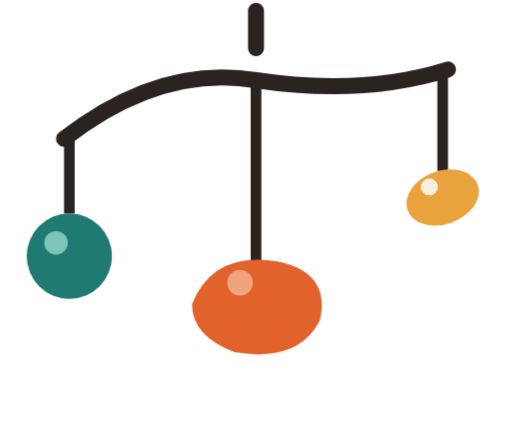
t = 0.00 s
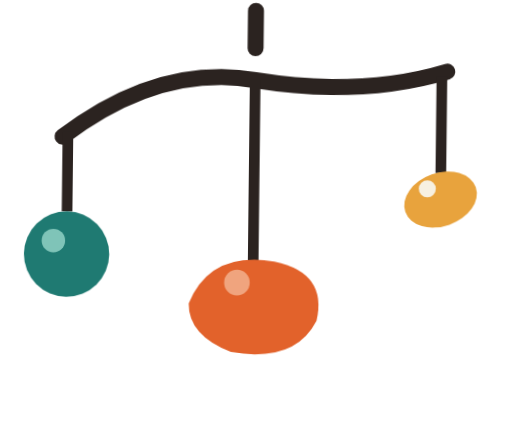
t = 0.56 s
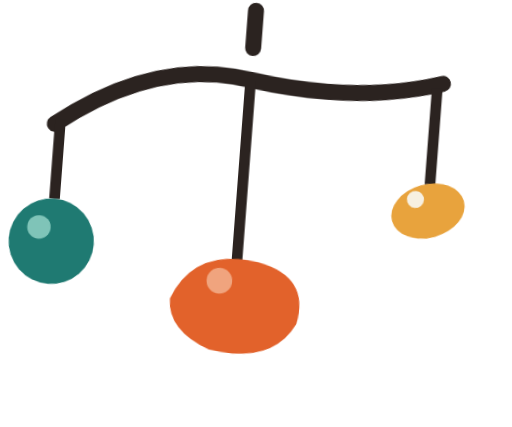
t = 1.69 s
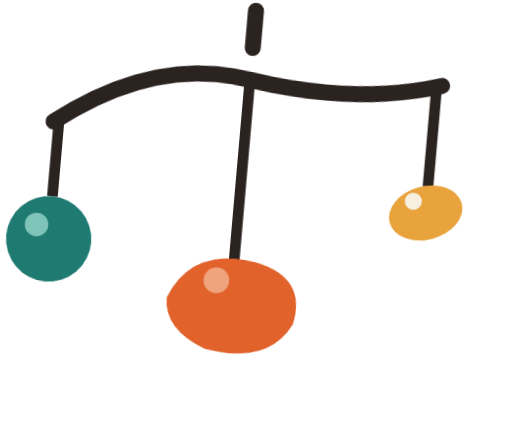
t = 2.25 s
t = 2.81 s: frame unchanged from t = 1.69 s, image omitted
t = 3.94 s: frame unchanged from t = 0.56 s, image omitted

The animated SVG that drew these frames (rendered in a browser with its animation timeline set to each time). Animation: 1 CSS @keyframes rule; one cycle of 4.50 s, repeats indefinitely.

<svg viewBox="0 0 96 80" xmlns="http://www.w3.org/2000/svg">
  <style>.sway{transform-box:fill-box;transform-origin:top center;animation:sway 4.5s ease-in-out infinite}@keyframes sway{50%{transform:rotate(5deg)}}@media (prefers-reduced-motion:reduce){*{animation:none!important}}</style>
  <g class="sway">
    <line x1="48" y1="2" x2="48" y2="9" stroke="#2B2320" stroke-width="3" stroke-linecap="round"/>
    <path d="M12 26 Q30 12 48 15 Q68 18 84 13" fill="none" stroke="#2B2320" stroke-width="3" stroke-linecap="round"/>
    <line x1="13" y1="25" x2="13" y2="40" stroke="#2B2320" stroke-width="2"/>
    <line x1="48" y1="15" x2="48" y2="50" stroke="#2B2320" stroke-width="2"/>
    <line x1="83" y1="14" x2="83" y2="32" stroke="#2B2320" stroke-width="2"/>
    <circle cx="13" cy="48" r="8" fill="#1F7A72"/>
    <circle cx="10.5" cy="45.5" r="2.2" fill="#7FC4B8"/>
    <path d="M36 57 Q40 47 52 49 Q62 51 60 60 Q56 68 44 66 Q36 63 36 57 Z" fill="#E2622B"/>
    <circle cx="45" cy="53" r="2.4" fill="#F0A47E"/>
    <ellipse cx="83" cy="37" rx="7" ry="5" transform="rotate(-20 83 37)" fill="#E8A33D"/>
    <circle cx="80.5" cy="35" r="1.6" fill="#F7F0E1"/>
  </g>
</svg>
